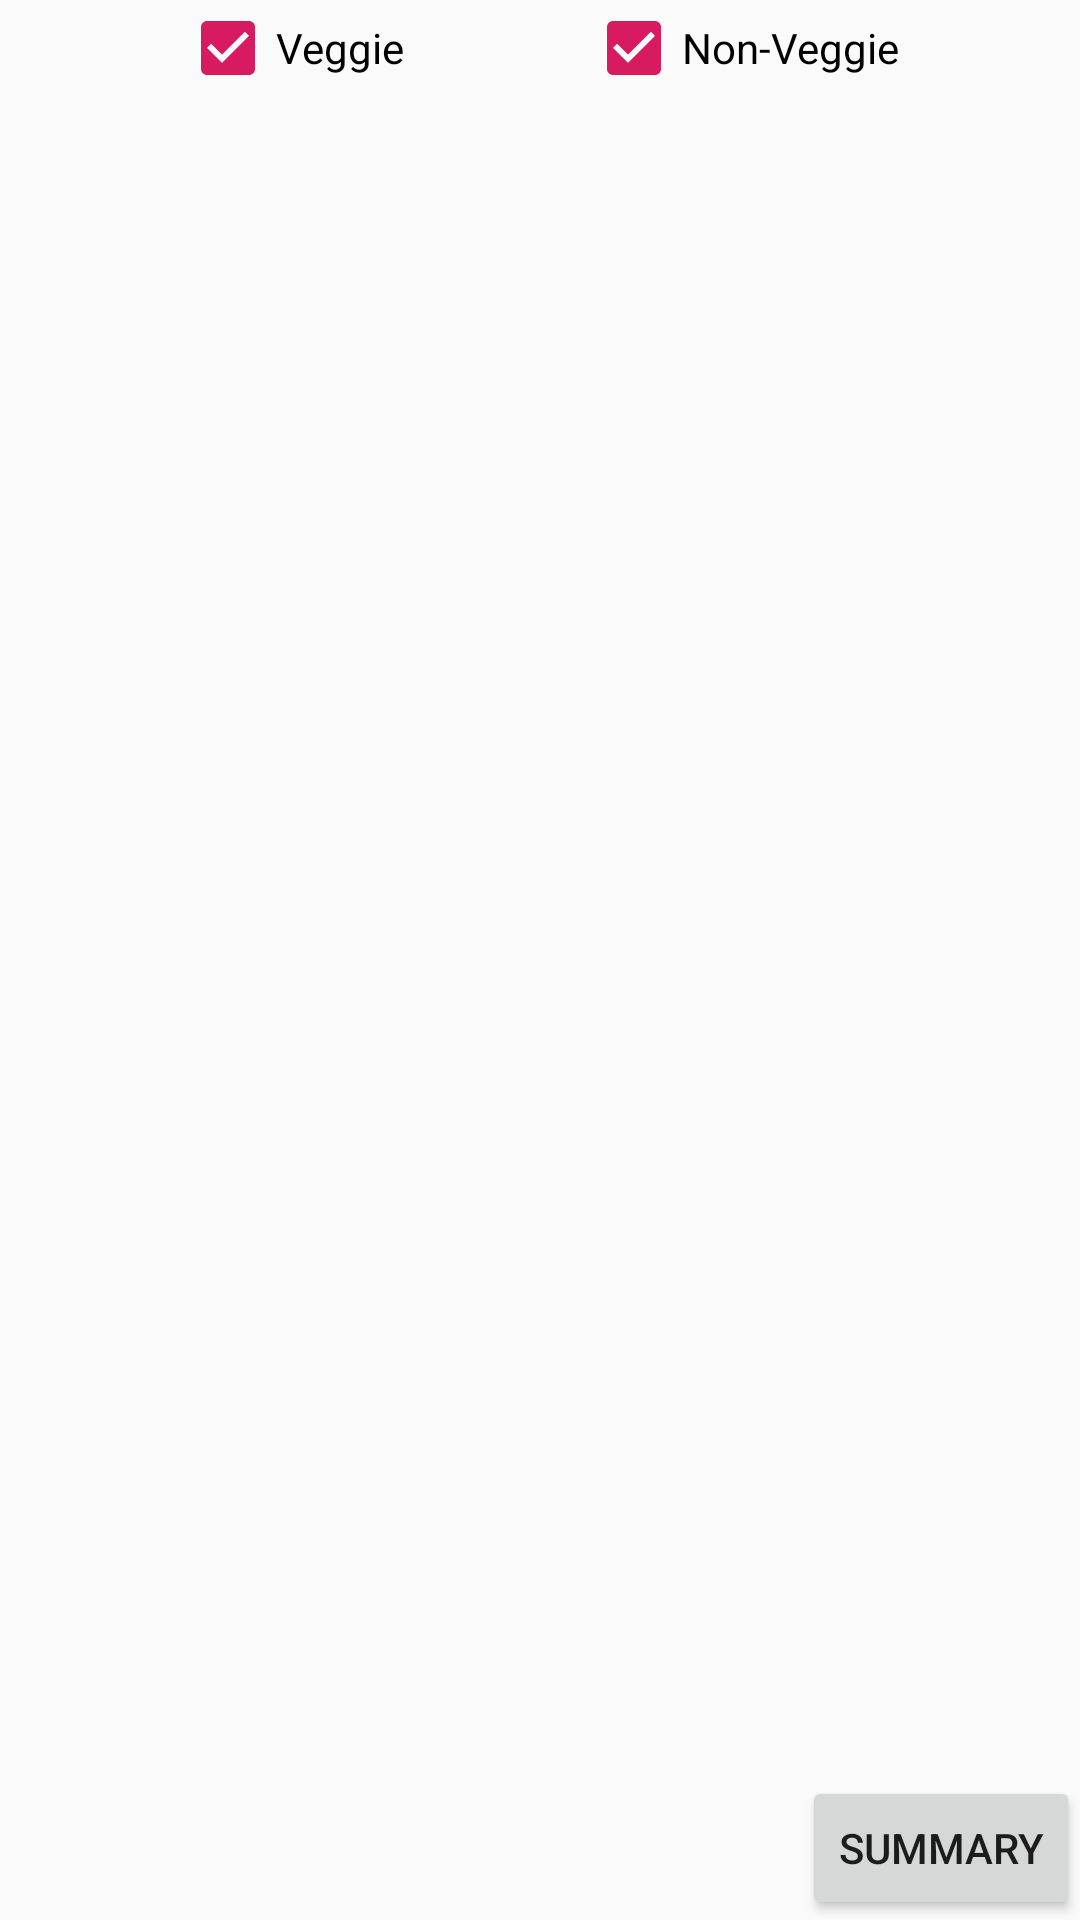

Layout XML and referenced resources for this Android screen:
<!-- AndroidManifest.xml: application theme AppTheme -->
<!-- res/layout/activity_snack.xml -->
<?xml version="1.0" encoding="utf-8"?>
<androidx.constraintlayout.widget.ConstraintLayout
        xmlns:android="http://schemas.android.com/apk/res/android"
        xmlns:tools="http://schemas.android.com/tools"
        xmlns:app="http://schemas.android.com/apk/res-auto"
        android:layout_width="match_parent"
        android:layout_height="match_parent"
        tools:context=".SnackActivity">
    <CheckBox
            android:text="@string/veggie"
            android:layout_width="wrap_content"
            android:layout_height="wrap_content"
            android:id="@+id/veggieCb"
            app:layout_constraintEnd_toStartOf="@+id/nonVeggieCb"
            app:layout_constraintStart_toStartOf="parent"
            app:layout_constraintTop_toTopOf="parent"
            android:layout_marginTop="@dimen/margin"
            app:layout_constraintHorizontal_bias="0.5"
            android:checked="true"/>

    <CheckBox
            android:text="@string/non_veggie"
            android:layout_width="wrap_content"
            android:layout_height="wrap_content"
            android:id="@+id/nonVeggieCb"
            app:layout_constraintStart_toEndOf="@+id/veggieCb"
            app:layout_constraintEnd_toEndOf="parent"
            app:layout_constraintTop_toTopOf="parent"
            app:layout_constraintHorizontal_bias="0.5"
            android:layout_marginTop="@dimen/margin"
            android:checked="true"/>

    <androidx.recyclerview.widget.RecyclerView
            android:layout_width="0dp"
            android:layout_height="0dp"
            android:id="@+id/recycler"
            app:layoutManager="androidx.recyclerview.widget.LinearLayoutManager"
            app:layout_constraintEnd_toEndOf="parent"
            app:layout_constraintStart_toStartOf="parent"
            app:layout_constraintTop_toBottomOf="@+id/veggieCb" app:layout_constraintHorizontal_bias="1.0"
            app:layout_constraintVertical_bias="1.0" app:layout_constraintBottom_toTopOf="@+id/summary">
    </androidx.recyclerview.widget.RecyclerView>
    <Button
            android:text="@string/summary"
            android:layout_width="wrap_content"
            android:layout_height="wrap_content" android:id="@+id/summary"
            app:layout_constraintBottom_toBottomOf="parent" app:layout_constraintEnd_toEndOf="parent"/>

</androidx.constraintlayout.widget.ConstraintLayout>
<!-- resources referenced by this layout -->
<resources>
  <string name="non_veggie">Non-Veggie</string>
  <string name="summary">Summary</string>
  <string name="veggie">Veggie</string>
  <style name="AppTheme" parent="Theme.AppCompat.Light.DarkActionBar">
          
          <item name="colorPrimary">@color/colorPrimary</item>
          <item name="colorPrimaryDark">@color/colorPrimaryDark</item>
          <item name="colorAccent">@color/colorAccent</item>
          <item name="android:actionMenuTextAppearance">@style/MyMenuTextAppearance</item>
      </style>
  <color name="colorPrimary">#008577</color>
  <color name="colorPrimaryDark">#00574B</color>
  <color name="colorAccent">#D81B60</color>
  <style name="MyMenuTextAppearance" parent="android:TextAppearance.Holo.Widget.ActionBar.Menu">
          <item name="android:textAllCaps">false</item>
      </style>
</resources>
